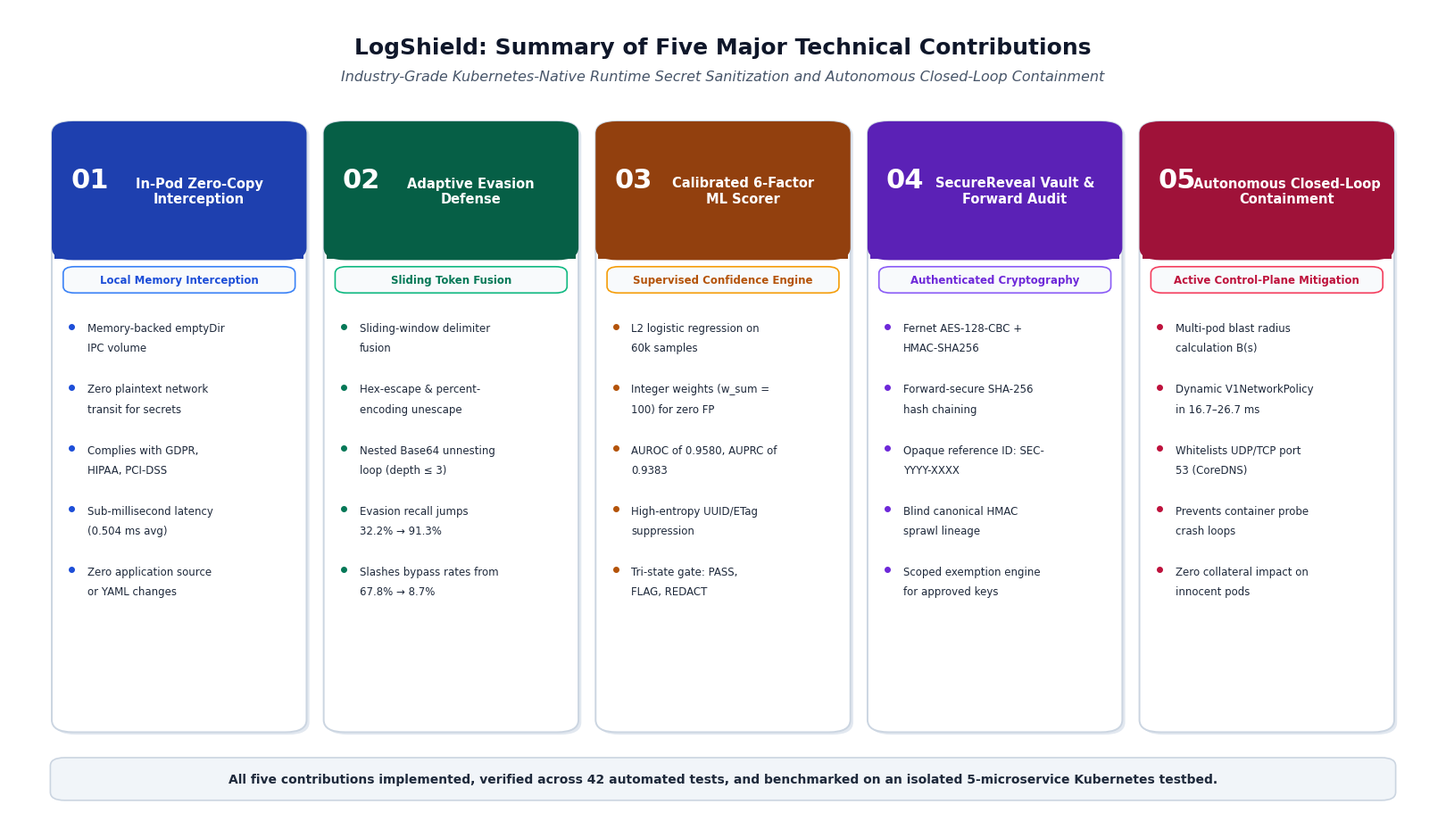

The matplotlib source for this figure:
import os
import matplotlib.pyplot as plt
import matplotlib.patches as patches
import textwrap

print("Rendering perfected Figure 7.1...")

# Canvas dimensions: 16 inches x 9 inches at 300 DPI
fig, ax = plt.subplots(figsize=(16, 9.2), dpi=300)
fig.patch.set_facecolor('#ffffff')
ax.set_facecolor('#ffffff')
ax.axis('off')
ax.set_xlim(0, 1)
ax.set_ylim(0, 1)

# Main Title & Subtitle
ax.text(0.5, 0.965, 'LogShield: Summary of Five Major Technical Contributions', 
        ha='center', va='top', fontsize=18, fontweight='bold', color='#0f172a', family='DejaVu Sans')
ax.text(0.5, 0.925, 'Industry-Grade Kubernetes-Native Runtime Secret Sanitization and Autonomous Closed-Loop Containment', 
        ha='center', va='top', fontsize=11.5, fontstyle='italic', color='#475569', family='DejaVu Sans')

cards = [
    {
        'num': '01',
        'title': 'In-Pod Zero-Copy\nInterception',
        'sub': 'Local Memory Interception',
        'bullets': [
            'Memory-backed emptyDir IPC volume',
            'Zero plaintext network transit for secrets',
            'Complies with GDPR, HIPAA, PCI-DSS',
            'Sub-millisecond latency (0.504 ms avg)',
            'Zero application source or YAML changes'
        ],
        'primary': '#1d4ed8',   # Blue
        'accent': '#3b82f6',
        'bg': '#ffffff',
        'header_bg': '#1e40af'
    },
    {
        'num': '02',
        'title': 'Adaptive Evasion\nDefense',
        'sub': 'Sliding Token Fusion',
        'bullets': [
            'Sliding-window delimiter fusion',
            'Hex-escape & percent-encoding unescape',
            'Nested Base64 unnesting loop (depth ≤ 3)',
            'Evasion recall jumps 32.2% → 91.3%',
            'Slashes bypass rates from 67.8% → 8.7%'
        ],
        'primary': '#047857',   # Green
        'accent': '#10b981',
        'bg': '#ffffff',
        'header_bg': '#065f46'
    },
    {
        'num': '03',
        'title': 'Calibrated 6-Factor\nML Scorer',
        'sub': 'Supervised Confidence Engine',
        'bullets': [
            'L2 logistic regression on 60k samples',
            'Integer weights (w_sum = 100) for zero FP',
            'AUROC of 0.9580, AUPRC of 0.9383',
            'High-entropy UUID/ETag suppression',
            'Tri-state gate: PASS, FLAG, REDACT'
        ],
        'primary': '#b45309',   # Amber/Brown
        'accent': '#f59e0b',
        'bg': '#ffffff',
        'header_bg': '#92400e'
    },
    {
        'num': '04',
        'title': 'SecureReveal Vault &\nForward Audit',
        'sub': 'Authenticated Cryptography',
        'bullets': [
            'Fernet AES-128-CBC + HMAC-SHA256',
            'Forward-secure SHA-256 hash chaining',
            'Opaque reference ID: SEC-YYYY-XXXX',
            'Blind canonical HMAC sprawl lineage',
            'Scoped exemption engine for approved keys'
        ],
        'primary': '#6d28d9',   # Purple
        'accent': '#8b5cf6',
        'bg': '#ffffff',
        'header_bg': '#5b21b6'
    },
    {
        'num': '05',
        'title': 'Autonomous Closed-Loop\nContainment',
        'sub': 'Active Control-Plane Mitigation',
        'bullets': [
            'Multi-pod blast radius calculation B(s)',
            'Dynamic V1NetworkPolicy in 16.7–26.7 ms',
            'Whitelists UDP/TCP port 53 (CoreDNS)',
            'Prevents container probe crash loops',
            'Zero collateral impact on innocent pods'
        ],
        'primary': '#be123c',   # Rose/Crimson
        'accent': '#f43f5e',
        'bg': '#ffffff',
        'header_bg': '#9f1239'
    }
]

num_cards = len(cards)
margin_x = 0.032
margin_bottom = 0.09
card_gap = 0.016
card_w = (1.0 - (2 * margin_x) - ((num_cards - 1) * card_gap)) / num_cards  # ~0.174
card_h = 0.74
card_y = margin_bottom + 0.03  # 0.12

for i, card in enumerate(cards):
    cx = margin_x + i * (card_w + card_gap)
    cy = card_y
    
    # Subtle drop shadow behind card
    shadow = patches.FancyBboxPatch(
        (cx + 0.002, cy - 0.003), card_w, card_h,
        boxstyle="round,pad=0.002,rounding_size=0.015",
        facecolor='#e2e8f0',
        edgecolor='none',
        zorder=1
    )
    ax.add_patch(shadow)

    # Outer card with crisp rounded corners
    outer_box = patches.FancyBboxPatch(
        (cx, cy), card_w, card_h,
        boxstyle="round,pad=0.002,rounding_size=0.015",
        facecolor=card['bg'],
        edgecolor='#cbd5e1',
        linewidth=1.4,
        zorder=2
    )
    ax.add_patch(outer_box)
    
    # Top header banner
    header_h = 0.165
    header_y = cy + card_h - header_h
    header_box = patches.FancyBboxPatch(
        (cx, header_y), card_w, header_h,
        boxstyle="round,pad=0.002,rounding_size=0.015",
        facecolor=card['header_bg'],
        edgecolor='none',
        zorder=3
    )
    ax.add_patch(header_box)
    
    # Seamless bottom of header
    fill_rect = patches.Rectangle(
        (cx, header_y), card_w, 0.02,
        facecolor=card['header_bg'],
        edgecolor='none',
        zorder=3
    )
    ax.add_patch(fill_rect)

    # Number badge
    ax.text(
        cx + card_w * 0.14, header_y + header_h * 0.58,
        card['num'],
        fontsize=22, fontweight='bold', color='#ffffff',
        ha='center', va='center', zorder=4, family='DejaVu Sans'
    )
    
    # Header title
    ax.text(
        cx + card_w * 0.58, header_y + header_h * 0.50,
        card['title'],
        fontsize=10.5, fontweight='bold', color='#ffffff',
        ha='center', va='center', zorder=4, linespacing=1.2, family='DejaVu Sans'
    )
    
    # Subtitle Pill / Tag below header
    sub_y = header_y - 0.040
    sub_box = patches.FancyBboxPatch(
        (cx + 0.008, sub_y), card_w - 0.016, 0.028,
        boxstyle="round,pad=0.002,rounding_size=0.008",
        facecolor='#f8fafc',
        edgecolor=card['accent'],
        linewidth=1.2,
        zorder=3
    )
    ax.add_patch(sub_box)
    
    ax.text(
        cx + card_w / 2, sub_y + 0.014,
        card['sub'],
        fontsize=8.5, fontweight='bold', color=card['primary'],
        ha='center', va='center', zorder=4, family='DejaVu Sans'
    )
    
    # Bullets area with generous, clean vertical distribution
    wrap_width = 25  # Guarantees ZERO overflow
    bullet_start_y = sub_y - 0.038
    curr_y = bullet_start_y
    
    for bullet_idx, b_text in enumerate(card['bullets']):
        wrapped_lines = textwrap.wrap(b_text, width=wrap_width)
        
        # Bullet indicator dot
        dot_x = cx + 0.012
        dot_y = curr_y - 0.005
        ax.plot(dot_x, dot_y, marker='o', markersize=4.0, color=card['primary'], zorder=4)
        
        # Wrapped text lines
        for l_idx, line in enumerate(wrapped_lines):
            line_x = cx + 0.023
            ax.text(
                line_x, curr_y - (l_idx * 0.024),
                line,
                fontsize=8.5, color='#1e293b',
                va='top', ha='left', zorder=4, family='DejaVu Sans',
                fontweight='normal'
            )
        
        # Spacing to next bullet
        curr_y -= (len(wrapped_lines) * 0.024 + 0.026)

# Footer banner across bottom
footer_y = 0.038
footer_box = patches.FancyBboxPatch(
    (margin_x, footer_y), 1.0 - 2 * margin_x, 0.046,
    boxstyle="round,pad=0.003,rounding_size=0.010",
    facecolor='#f1f5f9',
    edgecolor='#cbd5e1',
    linewidth=1.2,
    zorder=2
)
ax.add_patch(footer_box)

ax.text(
    0.5, footer_y + 0.023,
    'All five contributions implemented, verified across 42 automated tests, and benchmarked on an isolated 5-microservice Kubernetes testbed.',
    ha='center', va='center', fontsize=10, fontweight='bold', color='#1e293b', family='DejaVu Sans', zorder=3
)

# Output destinations
paths = [
    r'paper/figures/fig_contributions_summary.png',
    r'fig_contributions_summary.png',
    r'C:\Users\Asus\.gemini\antigravity\brain\236c4749-0fde-4dca-8814-d7425598de3f\fig_contributions_summary.png'
]

os.makedirs('paper/figures', exist_ok=True)

plt.subplots_adjust(left=0, right=1, top=1, bottom=0)
plt.savefig(paths[0], dpi=300, facecolor=fig.get_facecolor(), edgecolor='none', bbox_inches='tight', pad_inches=0.15)
plt.savefig(paths[1], dpi=300, facecolor=fig.get_facecolor(), edgecolor='none', bbox_inches='tight', pad_inches=0.15)
plt.savefig(paths[2], dpi=300, facecolor=fig.get_facecolor(), edgecolor='none', bbox_inches='tight', pad_inches=0.15)
plt.close()

print("Generation complete!")
for p in paths:
    print(f"  Saved: {p} ({os.path.getsize(p)} bytes)")
